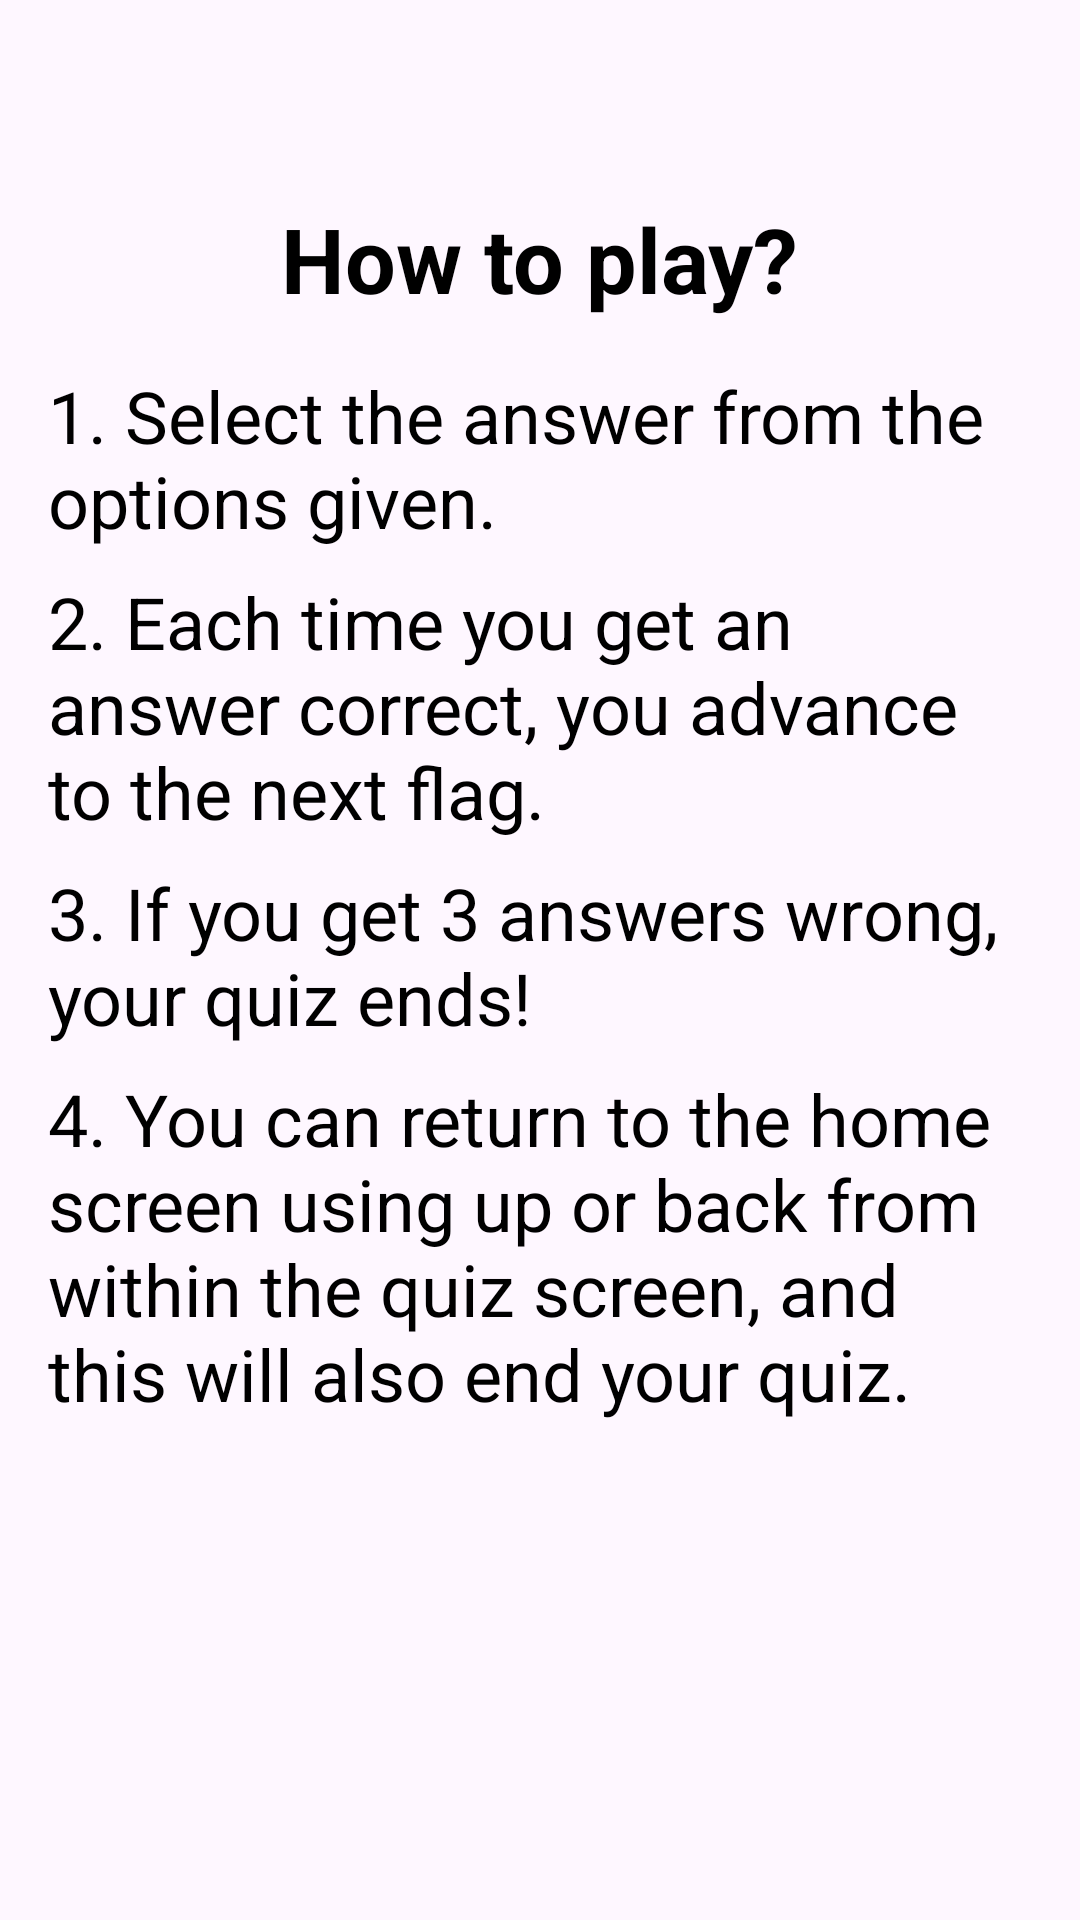

The Android layout XML behind this screen, and the referenced resources:
<!-- AndroidManifest.xml: application theme Theme.QuizApp -->
<!-- res/layout/fragment_rules.xml -->
<?xml version="1.0" encoding="utf-8"?>
<FrameLayout xmlns:android="http://schemas.android.com/apk/res/android"
    xmlns:tools="http://schemas.android.com/tools"
    android:layout_width="match_parent"
    android:layout_height="match_parent"
    xmlns:app="http://schemas.android.com/apk/res-auto"
    tools:context=".UI.RulesFragment">

    <ScrollView
        android:layout_width="match_parent"
        android:layout_height="match_parent"
        android:fillViewport="true">

        <androidx.constraintlayout.widget.ConstraintLayout
            android:layout_width="match_parent"
            android:layout_height="wrap_content"
            android:padding="16dp">

            <TextView
                android:id="@+id/tvRulesOne"
                style="@style/RulesText"
                android:layout_marginTop="16dp"
                android:text="@string/rules_one"
                app:layout_constraintBottom_toTopOf="@+id/tvRulesTwo"
                app:layout_constraintEnd_toEndOf="parent"
                app:layout_constraintStart_toStartOf="parent"
                app:layout_constraintTop_toBottomOf="@+id/tvHowToPlay" />

            <TextView
                android:id="@+id/tvRulesTwo"
                style="@style/RulesText"
                android:layout_marginTop="8dp"
                android:text="@string/rules_two"
                app:layout_constraintBottom_toTopOf="@+id/tvRulesThree"
                app:layout_constraintEnd_toEndOf="parent"
                app:layout_constraintStart_toStartOf="parent"
                app:layout_constraintTop_toBottomOf="@+id/tvRulesOne" />

            <TextView
                android:id="@+id/tvRulesThree"
                style="@style/RulesText"
                android:layout_marginTop="8dp"
                android:text="@string/rules_three"
                app:layout_constraintBottom_toTopOf="@+id/tvRulesFour"
                app:layout_constraintEnd_toEndOf="parent"
                app:layout_constraintStart_toStartOf="parent"
                app:layout_constraintTop_toBottomOf="@+id/tvRulesTwo" />

            <TextView
                android:id="@+id/tvRulesFour"
                style="@style/RulesText"
                android:layout_marginTop="8dp"
                android:text="@string/rules_four"
                app:layout_constraintBottom_toBottomOf="parent"
                app:layout_constraintEnd_toEndOf="parent"
                app:layout_constraintStart_toStartOf="parent"
                app:layout_constraintTop_toBottomOf="@+id/tvRulesThree" />

            <TextView
                android:id="@+id/tvHowToPlay"
                style="@style/RulesText"
                android:text="@string/rules_how_to_play"
                android:textSize="30sp"
                android:textStyle="bold"
                app:layout_constraintBottom_toTopOf="@+id/tvRulesOne"
                app:layout_constraintEnd_toEndOf="parent"
                app:layout_constraintStart_toStartOf="parent"
                app:layout_constraintTop_toTopOf="parent"
                app:layout_constraintVertical_bias="0.25"
                app:layout_constraintVertical_chainStyle="packed" />


        </androidx.constraintlayout.widget.ConstraintLayout>
    </ScrollView>


</FrameLayout>
<!-- resources referenced by this layout -->
<resources>
  <string name="rules_four">4. You can return to the home screen using up or back from within the quiz screen, and this will also end your quiz.</string>
  <string name="rules_how_to_play">How to play?</string>
  <string name="rules_one">1. Select the answer from the options given.</string>
  <string name="rules_three">3. If you get 3 answers wrong, your quiz ends!</string>
  <string name="rules_two">2. Each time you get an answer correct, you advance to the next flag.</string>
  <style name="RulesText">
          <item name="android:layout_width">wrap_content</item>
          <item name="android:layout_height">wrap_content</item>
          <item name="android:textColor">@color/secondaryTextColor</item>
          <item name="android:textSize">24sp</item>
      </style>
  <style name="Theme.QuizApp" parent="Base.Theme.QuizApp" />
  <color name="secondaryTextColor">#000000</color>
  <style name="Base.Theme.QuizApp" parent="Theme.Material3.DayNight.NoActionBar">
          <item name="windowActionBar">false</item>
          <item name="windowNoTitle">true</item>
          <item name="android:windowFullscreen">true</item>
          
          
      </style>
</resources>
